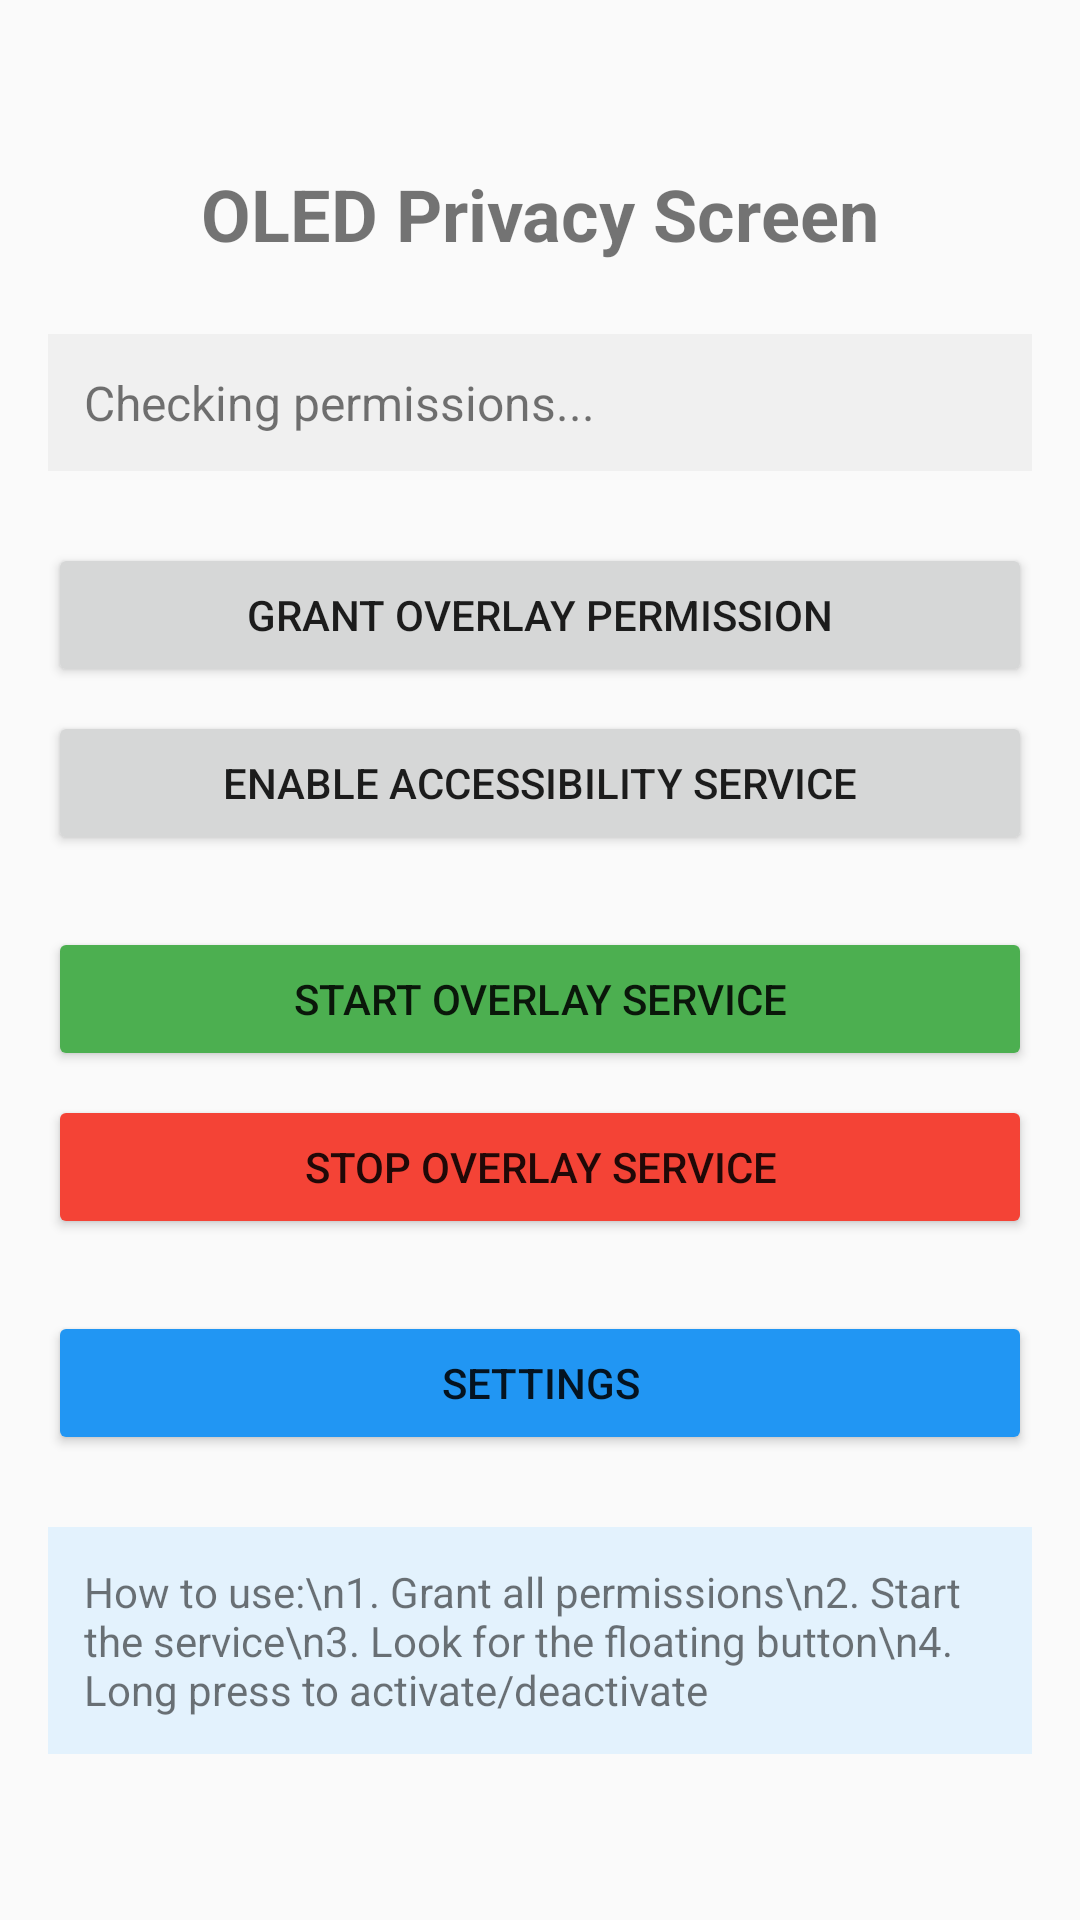

Produce the Android XML layout that renders to this screen, including the resource entries it uses.
<!-- AndroidManifest.xml: application theme AppTheme -->
<!-- res/layout/activity_main.xml -->
<?xml version="1.0" encoding="utf-8"?>
<LinearLayout xmlns:android="http://schemas.android.com/apk/res/android"
    android:layout_width="match_parent"
    android:layout_height="match_parent"
    android:orientation="vertical"
    android:padding="16dp"
    android:gravity="center">

    <TextView
        android:layout_width="wrap_content"
        android:layout_height="wrap_content"
        android:text="OLED Privacy Screen"
        android:textSize="24sp"
        android:textStyle="bold"
        android:layout_marginBottom="24dp" />

    <TextView
        android:id="@+id/tvStatus"
        android:layout_width="match_parent"
        android:layout_height="wrap_content"
        android:text="Checking permissions..."
        android:textSize="16sp"
        android:layout_marginBottom="24dp"
        android:padding="12dp"
        android:background="#F0F0F0" />

    <Button
        android:id="@+id/btnRequestOverlay"
        android:layout_width="match_parent"
        android:layout_height="wrap_content"
        android:text="Grant Overlay Permission"
        android:layout_marginBottom="8dp" />

    <Button
        android:id="@+id/btnRequestAccessibility"
        android:layout_width="match_parent"
        android:layout_height="wrap_content"
        android:text="Enable Accessibility Service"
        android:layout_marginBottom="24dp" />

    <Button
        android:id="@+id/btnStartService"
        android:layout_width="match_parent"
        android:layout_height="wrap_content"
        android:text="Start Overlay Service"
        android:layout_marginBottom="8dp"
        android:backgroundTint="#4CAF50" />

    <Button
        android:id="@+id/btnStopService"
        android:layout_width="match_parent"
        android:layout_height="wrap_content"
        android:text="Stop Overlay Service"
        android:layout_marginBottom="24dp"
        android:backgroundTint="#F44336" />

    <Button
        android:id="@+id/btnSettings"
        android:layout_width="match_parent"
        android:layout_height="wrap_content"
        android:text="Settings"
        android:backgroundTint="#2196F3" />

    <TextView
        android:layout_width="match_parent"
        android:layout_height="wrap_content"
        android:text="How to use:\n1. Grant all permissions\n2. Start the service\n3. Look for the floating button\n4. Long press to activate/deactivate"
        android:textSize="14sp"
        android:layout_marginTop="24dp"
        android:padding="12dp"
        android:background="#E3F2FD" />

</LinearLayout>
<!-- resources referenced by this layout -->
<resources>
  <style name="AppTheme" parent="Theme.AppCompat.Light.DarkActionBar">
          <item name="colorPrimary">#2196F3</item>
          <item name="colorPrimaryDark">#1976D2</item>
          <item name="colorAccent">#4CAF50</item>
      </style>
</resources>
